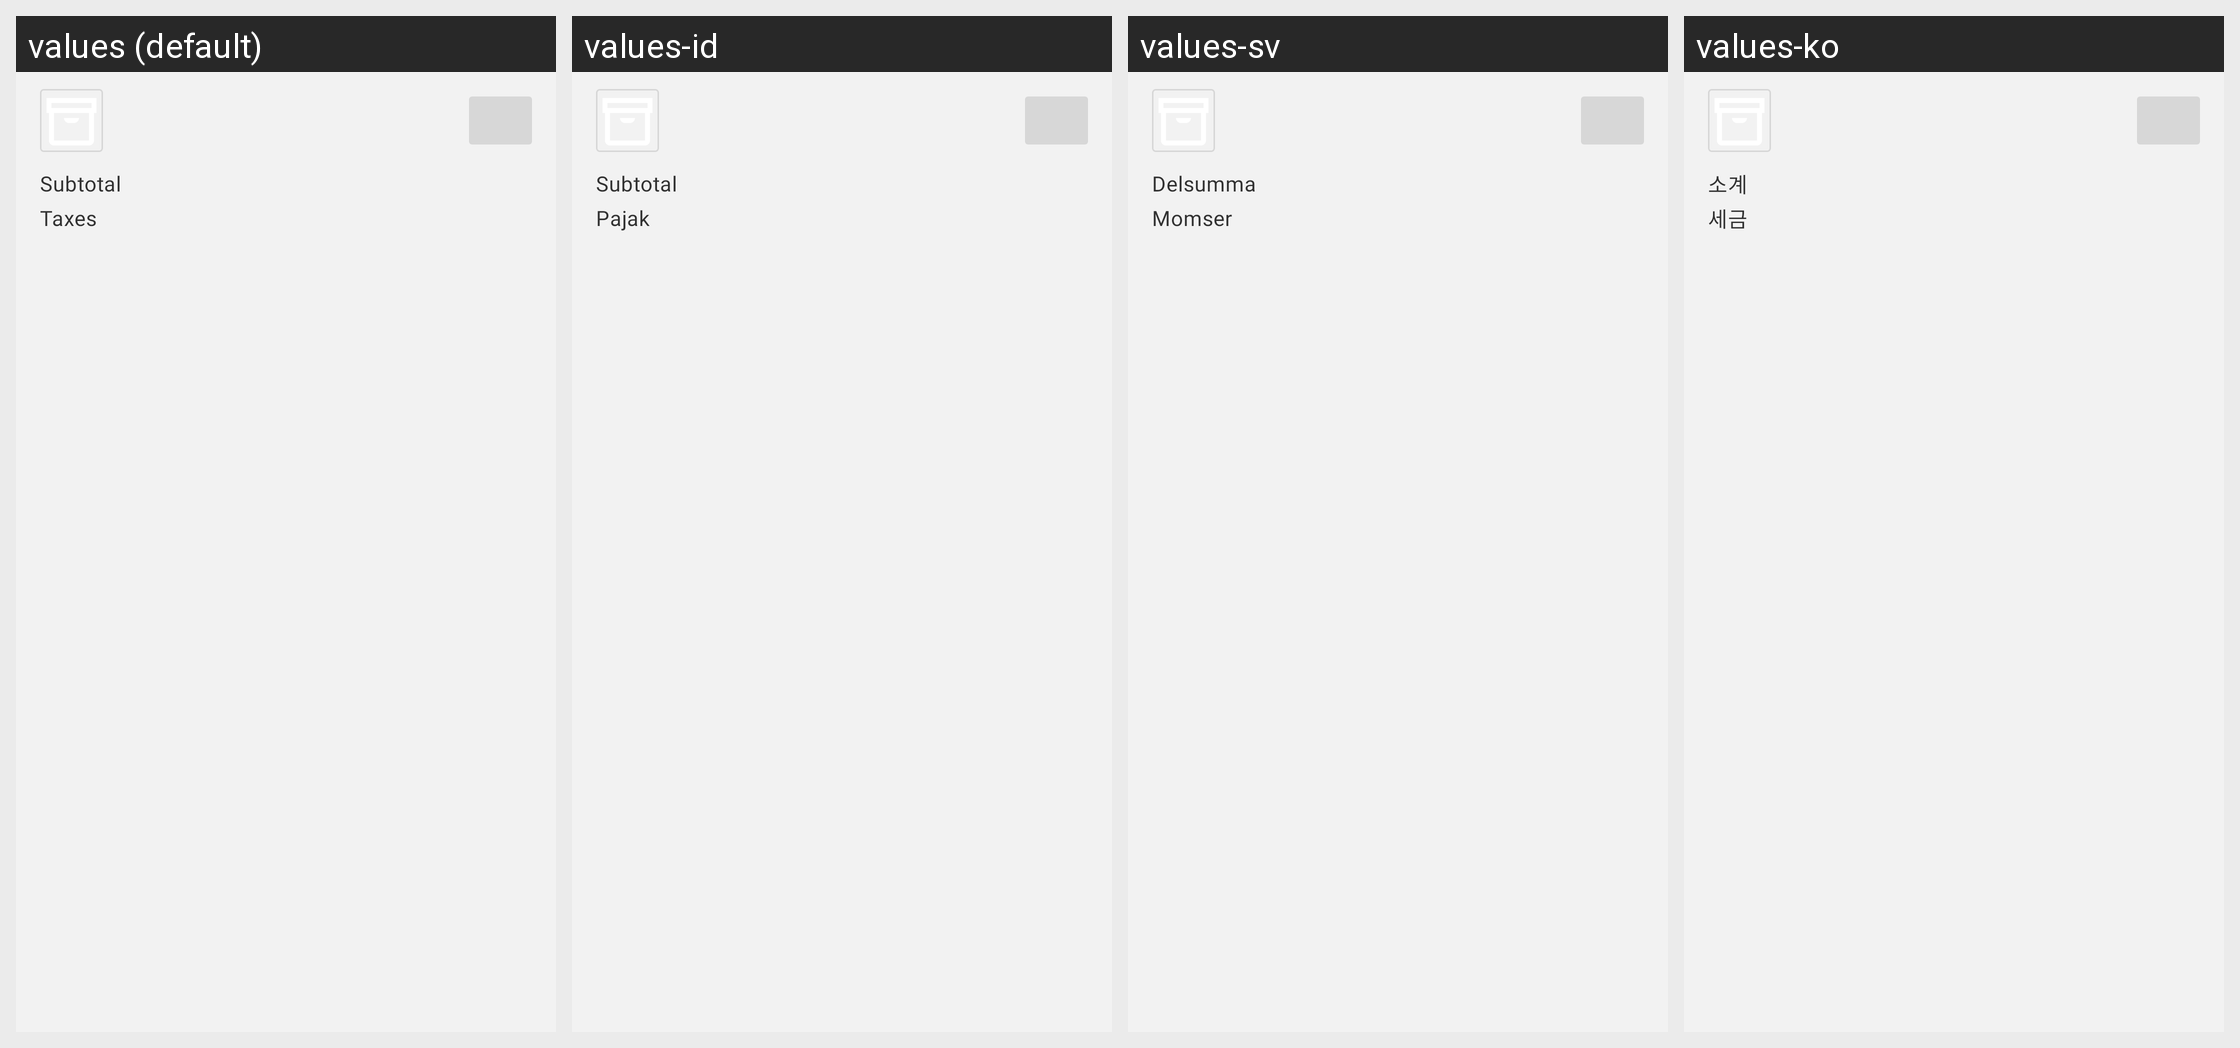

Translations of the strings shown on this Android screen, per locale in the grid:
Android screen res/layout/refunds_product_list_item.xml rendered under 4 locales, left to right: values (default), values-id, values-sv, values-ko. Device: Nexus 5 (rendered at 1080×1920; each locale shown at half size, 540×960, under a caption strip naming it); theme Theme.Woo.DayNight.
Other locales in the repository, not shown: values-ar, values-de, values-es, values-fr, values-he, values-it, values-ja, values-nl, values-pt-rBR, values-ru, values-tr, values-zh-rCN, values-zh-rTW.
Strings drawn on this screen, with the default value and each locale's value (text and hints the layout hard-codes, and strings that could not be matched under every locale, appear in the picture but are not listed):

subtotal
  values: Subtotal
  values-id: Subtotal
  values-sv: Delsumma
  values-ko: 소계

taxes
  values: Taxes
  values-id: Pajak
  values-sv: Momser
  values-ko: 세금
